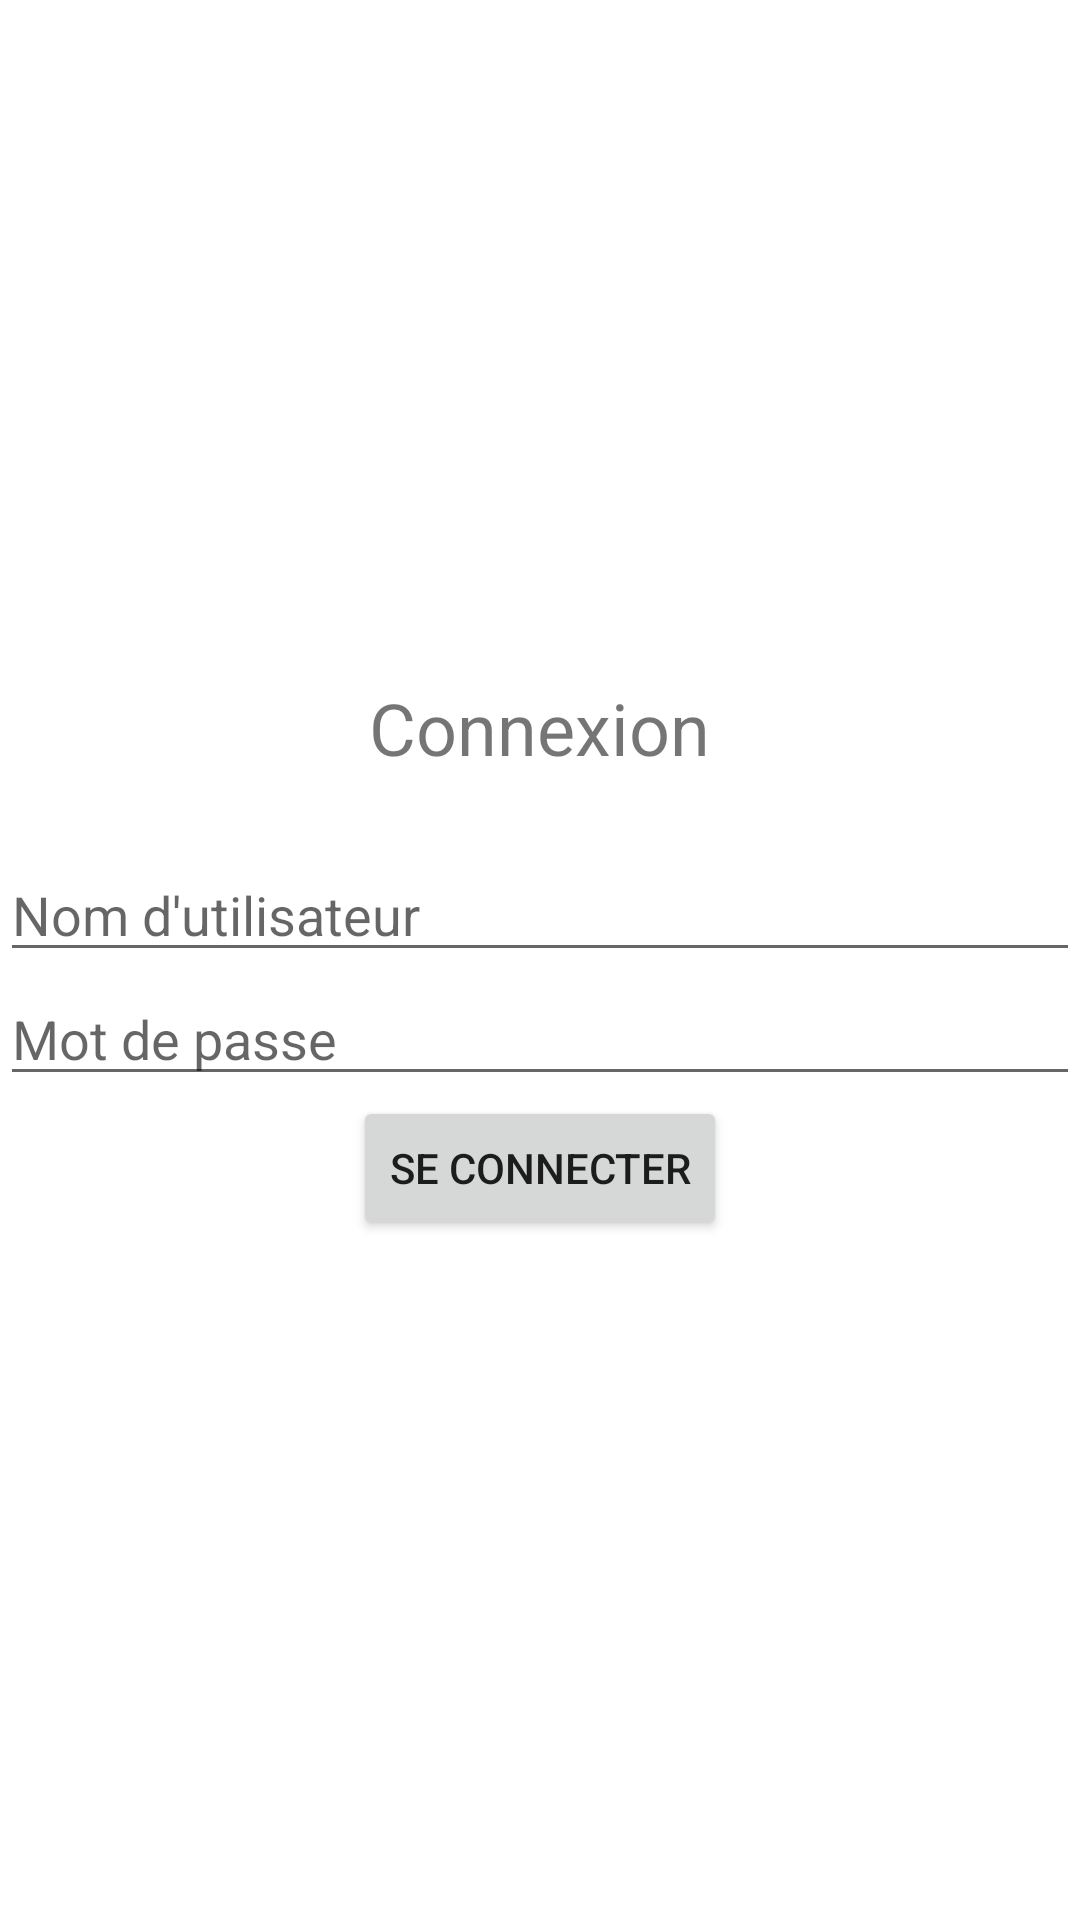

Produce the Android XML layout that renders to this screen, including the resource entries it uses.
<!-- AndroidManifest.xml: application theme Theme.APM7 -->
<!-- res/layout/activity_main.xml -->
<?xml version="1.0" encoding="utf-8"?>
<LinearLayout xmlns:android="http://schemas.android.com/apk/res/android"
    android:layout_width="match_parent"
    android:layout_height="match_parent"
    android:orientation="vertical"
    android:gravity="center">

    <TextView
        android:id="@+id/title_text_view"
        android:layout_width="wrap_content"
        android:layout_height="wrap_content"
        android:text="Connexion"
        android:textSize="24sp"
        android:paddingBottom="24dp" />

    <EditText
        android:id="@+id/usernameEditText"
        android:layout_width="match_parent"
        android:layout_height="wrap_content"
        android:hint="Nom d'utilisateur"/>

    <EditText
        android:id="@+id/passwordEditText"
        android:layout_width="match_parent"
        android:layout_height="wrap_content"
        android:hint="Mot de passe"
        android:inputType="textPassword"/>

    <Button
        android:id="@+id/loginButton"
        android:layout_width="wrap_content"
        android:layout_height="wrap_content"
        android:text="Se connecter"/>


</LinearLayout>
<!-- resources referenced by this layout -->
<resources>
  <style name="Theme.APM7" parent="Theme.MaterialComponents.DayNight.DarkActionBar">
          
          <item name="colorPrimary">@color/purple_500</item>
          <item name="colorPrimaryVariant">@color/purple_700</item>
          <item name="colorOnPrimary">@color/white</item>
          
          <item name="colorSecondary">@color/teal_200</item>
          <item name="colorSecondaryVariant">@color/teal_700</item>
          <item name="colorOnSecondary">@color/black</item>
          
          <item name="android:statusBarColor">?attr/colorPrimaryVariant</item>
          
      </style>
  <!-- not gathered from this repository: default colours our renderer supplied (Android Studio template values) -->
  <color name="purple_500">#FF6200EE</color>
  <color name="purple_700">#FF3700B3</color>
  <color name="teal_200">#FF03DAC5</color>
  <color name="teal_700">#FF018786</color>
  <color name="black">#FF000000</color>
  <color name="white">#FFFFFFFF</color>
</resources>
